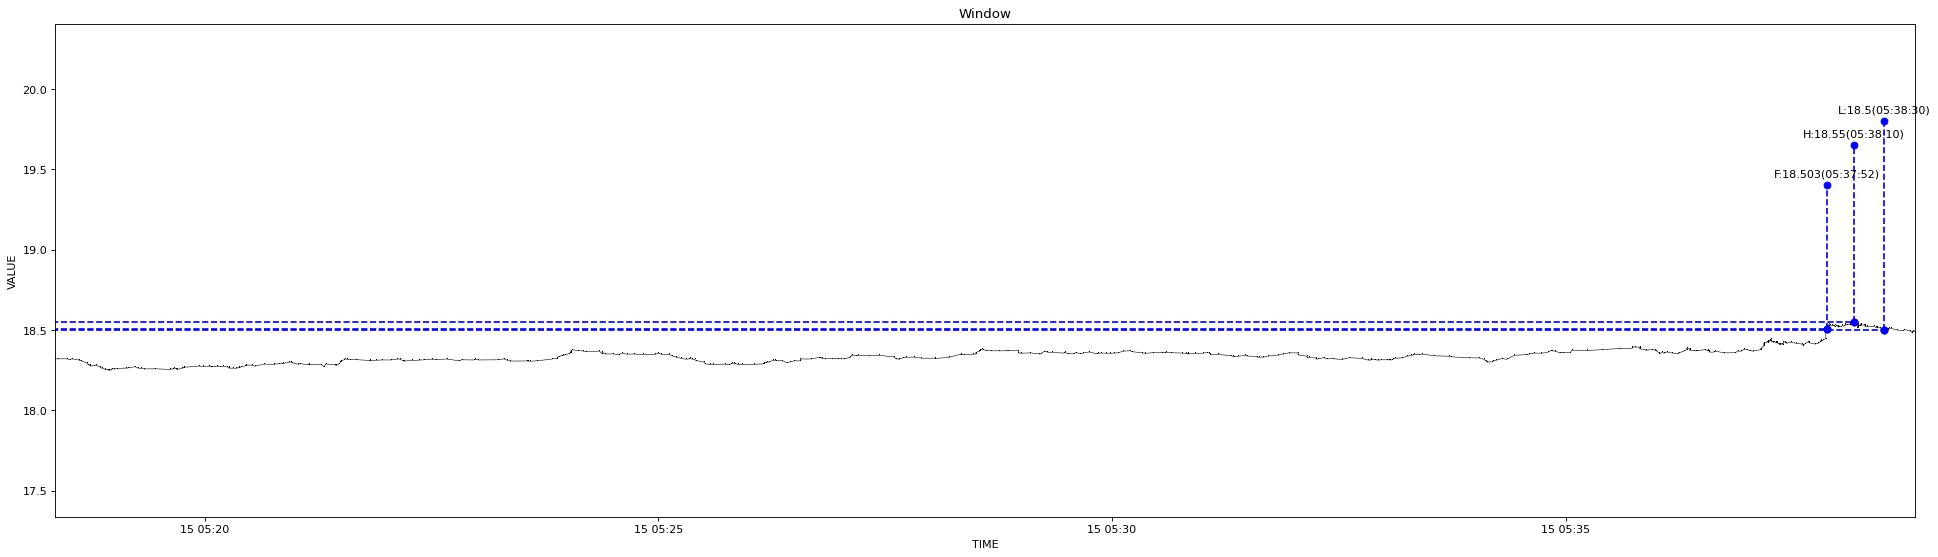

Values plotted in this chart, from the file beside it:
1639516701701, 18.319
1639516703949, 18.32
1639516709745, 18.32
1639516711870, 18.32
1639516712254, 18.32
1639516717298, 18.31
1639516717789, 18.31
1639516718253, 18.31
1639516722147, 18.29
1639516723425, 18.28
1639516723539, 18.28
1639516724114, 18.28
1639516724215, 18.28
1639516724734, 18.28
1639516727174, 18.28
1639516728124, 18.28
1639516731085, 18.27
1639516731329, 18.27
1639516732606, 18.26
1639516734337, 18.25
1639516736296, 18.25
1639516736419, 18.25
1639516737216, 18.25
1639516738209, 18.25
1639516739857, 18.26
1639516740204, 18.26
1639516740315, 18.26
1639516742711, 18.26
1639516748348, 18.26
1639516748450, 18.26
1639516749698, 18.26
1639516754455, 18.27
1639516756357, 18.26
1639516758525, 18.26
1639516760442, 18.26
1639516767586, 18.26
1639516777531, 18.25
1639516779662, 18.26
1639516780452, 18.26
1639516781466, 18.26
1639516782066, 18.25
1639516785586, 18.26
1639516785847, 18.26
1639516786231, 18.26
1639516786351, 18.27
1639516796525, 18.27
1639516799825, 18.27
1639516803160, 18.27
1639516804663, 18.27
1639516805143, 18.27
1639516808718, 18.27
1639516810683, 18.27
1639516812653, 18.27
1639516815883, 18.27
1639516816208, 18.27
1639516816759, 18.26
1639516819692, 18.26
1639516821766, 18.26
1639516823598, 18.27
1639516823704, 18.26
1639516824302, 18.27
... 512 more rows
